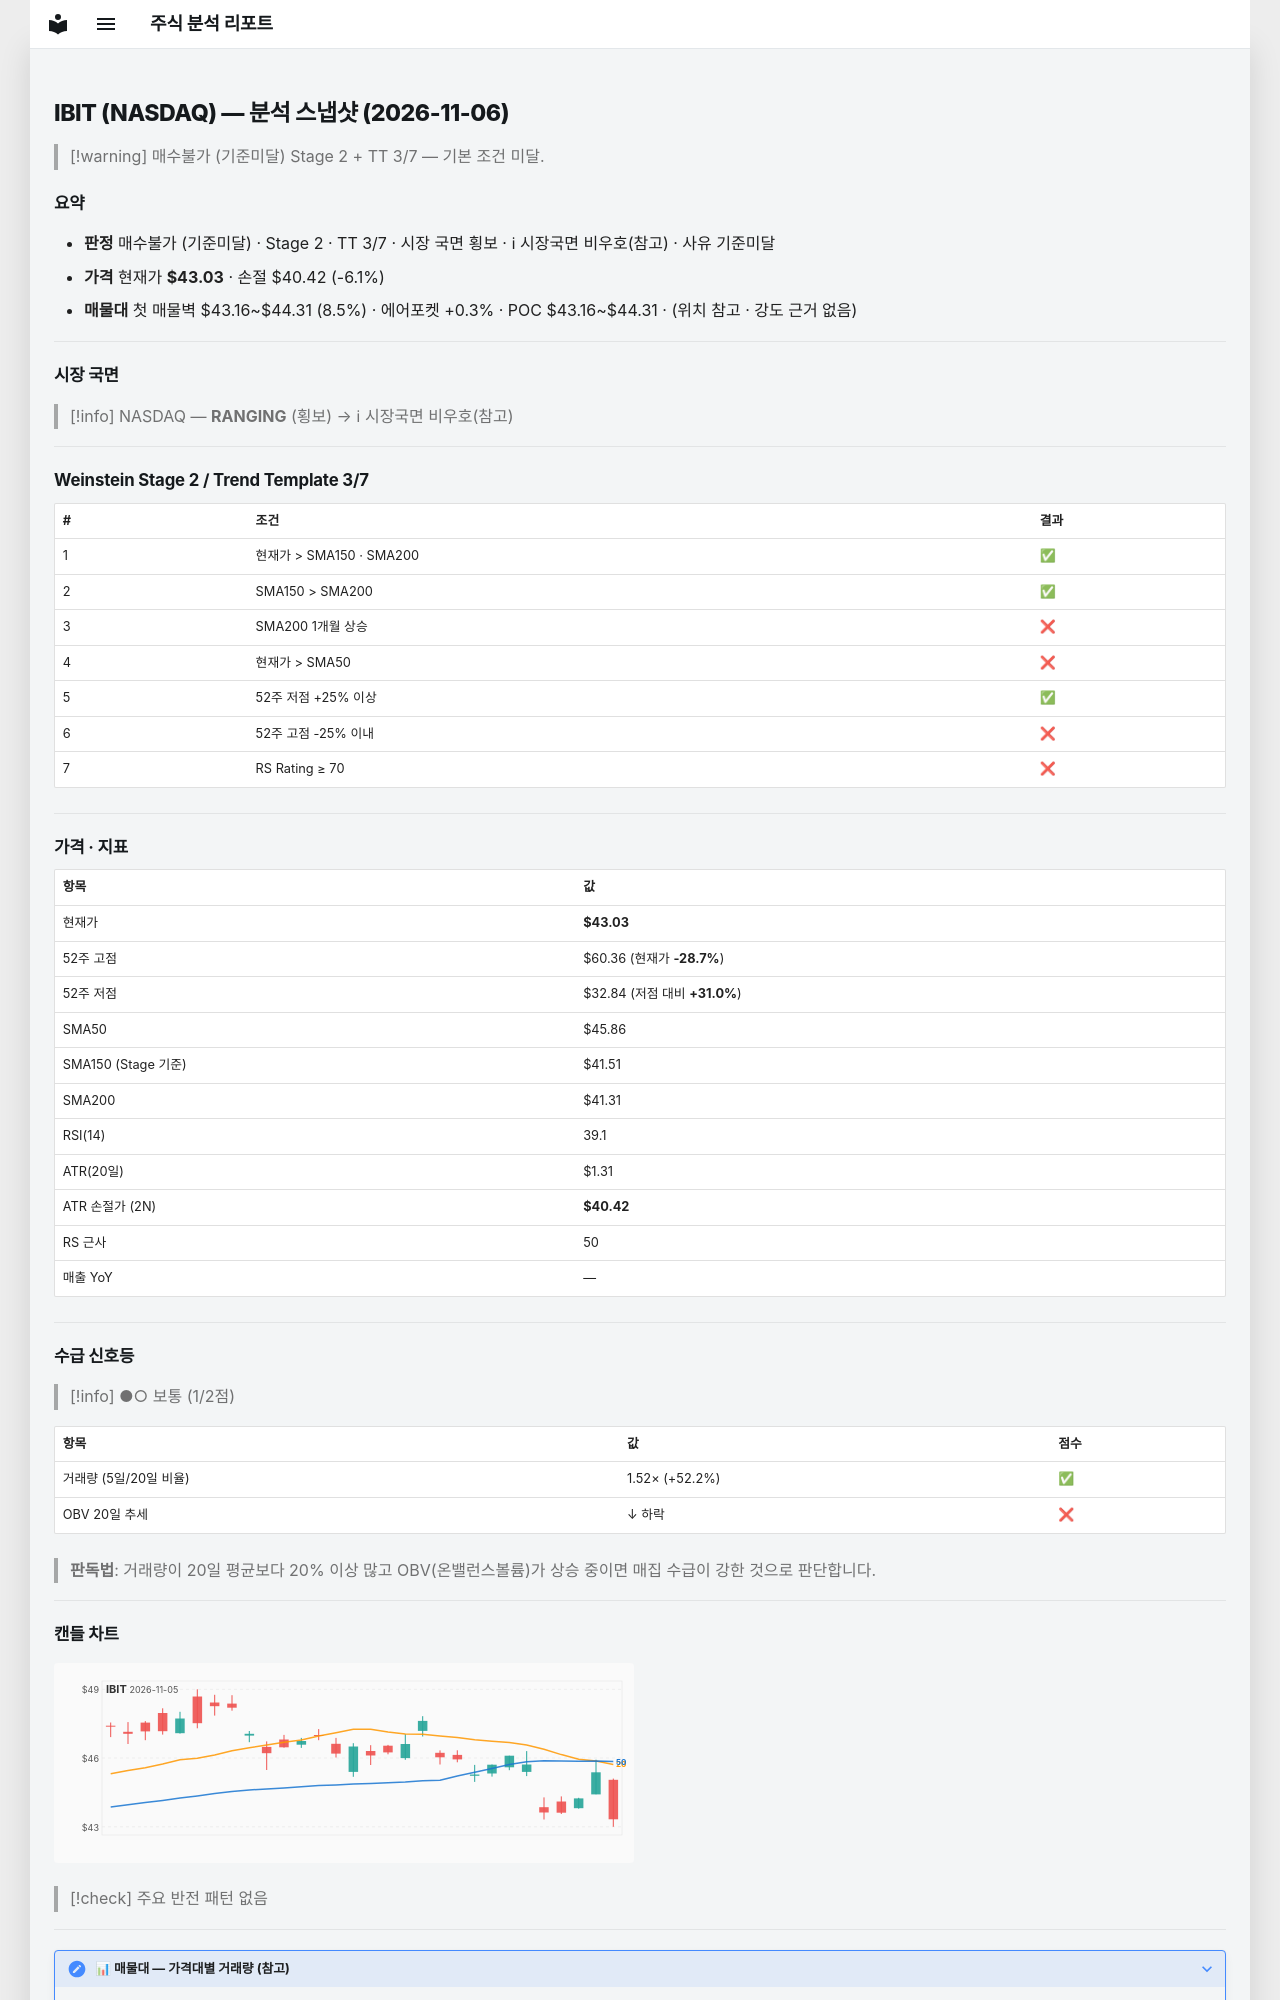

repository: soloandco/stock-reports · page: snapshots/IBIT-2026-11-06/index.html · generator: mkdocs

---
type: analysis-snapshot
title: IBIT 분석 스냅샷
ticker: IBIT
market: NASDAQ
created: 2026-11-06
updated: 2026-11-06
bar-date: 2026-11-05
verdict: 매수불가
verdict-reason: 기준미달
real-rr: 1.35
sma50-gap-pct: -6.2
weekly-position: 저항대아래
weekly-overhead-price: 46.56
weekly-overhead-pct: 8.2
stage: 2
trend-template-score: 3
tt-max: 7
ma-set: sma-50-150-200
price: 43.029998779296875
stop-price: 40.415806534484176
market-regime: RANGING
supply-demand-score: 1/2
supply-demand-label: 보통
status: tracking
tags:
  - stock-agent
  - watchlist
  - IBIT
  - analysis
related:
  - "[[analysis-template]]"
---

# IBIT (NASDAQ) — 분석 스냅샷 (2026-11-06)

> [!warning] 매수불가 (기준미달)
> Stage 2 + TT 3/7 — 기본 조건 미달.

## 요약

- **판정** 매수불가 (기준미달) · Stage 2 · TT 3/7 · 시장 국면 횡보 · ℹ 시장국면 비우호(참고) · 사유 기준미달
- **가격** 현재가 **$43.03** · 손절 $40.42 (-6.1%)
- **매물대** 첫 매물벽 $43.16~$44.31 (8.5%) · 에어포켓 +0.3% · POC $43.16~$44.31 · (위치 참고 · 강도 근거 없음)

---

## 시장 국면

> [!info] NASDAQ — **RANGING** (횡보) → ℹ 시장국면 비우호(참고)

---

## Weinstein Stage 2 / Trend Template 3/7

| # | 조건 | 결과 |
|---|------|------|
| 1 | 현재가 > SMA150 · SMA200 | ✅ |
| 2 | SMA150 > SMA200 | ✅ |
| 3 | SMA200 1개월 상승 | ❌ |
| 4 | 현재가 > SMA50 | ❌ |
| 5 | 52주 저점 +25% 이상 | ✅ |
| 6 | 52주 고점 -25% 이내 | ❌ |
| 7 | RS Rating ≥ 70 | ❌ |

---

## 가격 · 지표

| 항목 | 값 |
|------|---|
| 현재가 | **$43.03** |
| 52주 고점 | $60.36 (현재가 **-28.7%**) |
| 52주 저점 | $32.84 (저점 대비 **+31.0%**) |
| SMA50 | $45.86 |
| SMA150 (Stage 기준) | $41.51 |
| SMA200 | $41.31 |
| RSI(14) | 39.1 |
| ATR(20일) | $1.31 |
| ATR 손절가 (2N) | **$40.42** |
| RS 근사 | 50 |
| 매출 YoY | — |

---
## 수급 신호등

> [!info] ●○ 보통 (1/2점)

| 항목 | 값 | 점수 |
|------|------|------|
| 거래량 (5일/20일 비율) | 1.52× (+52.2%) | ✅ |
| OBV 20일 추세 | ↓ 하락 | ❌ |

> **판독법**: 거래량이 20일 평균보다 20% 이상 많고 OBV(온밸런스볼륨)가 상승 중이면 매집 수급이 강한 것으로 판단합니다.

---
